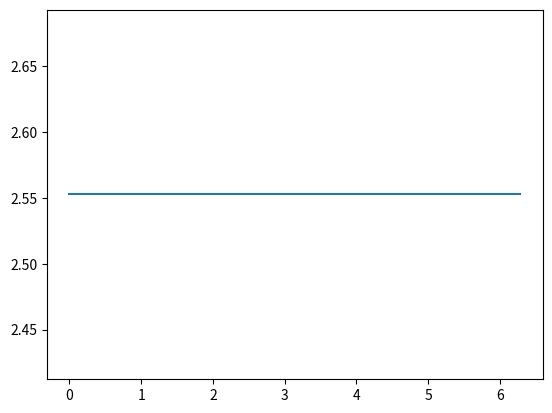

The matplotlib source for this figure:
# Implement the use of fourier transforms that takes an array of circles and plots a curve

import numpy as np
import matplotlib.pyplot as plt

# Define the number of points to plot
N = 5

circles = [
    {
        'radius': 1,
        'frequency': 1,
        'phase': 0
    },
    {
        'radius': 1,
        'frequency': 2,
        'phase': 0
    },
    {
        'radius': 1,
        'frequency': 3,
        'phase': 0
    }
]

# Define the x values
x = np.linspace(0, 2 * np.pi, N)

# Define the y values
y = np.zeros(N)

# Add the circles
for circle in circles:
    # convert degree to radians
    radians = np.pi / 4
    # convert radians to degrees
    degrees = radians * 180 / np.pi

    y += circle['radius'] * np.sin(degrees)

# zip coords together
coords = zip(x, y)

for coord in coords:
    print(coord[0], coord[1])

# Plot the curve
plt.plot(x, y)
plt.show()